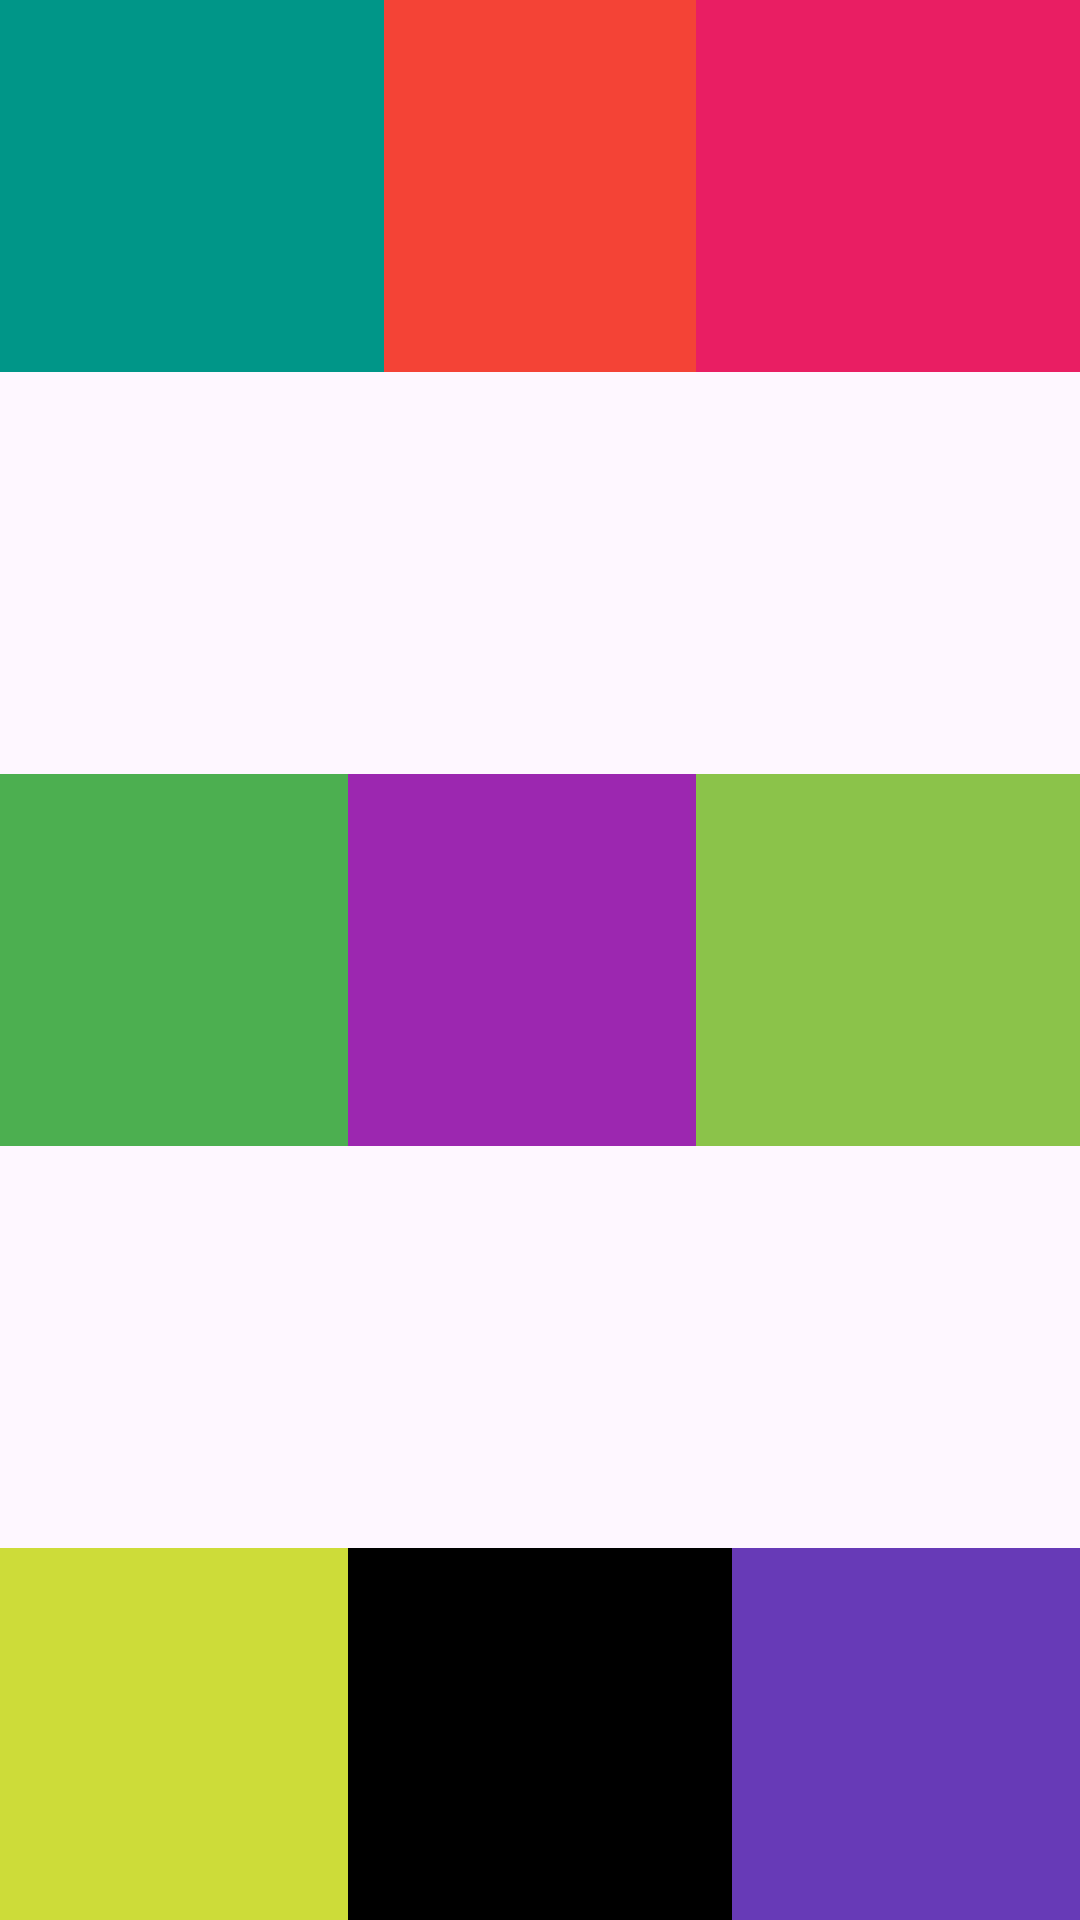

Layout XML and referenced resources for this Android screen:
<!-- AndroidManifest.xml: application theme Theme.MerchBar -->
<!-- res/layout/fragment_first.xml -->
<?xml version="1.0" encoding="utf-8"?>
<FrameLayout xmlns:android="http://schemas.android.com/apk/res/android"
    android:layout_width="match_parent"
    android:layout_height="match_parent">


    <View
        android:layout_width="128dp"
        android:layout_height="124dp"
        android:layout_gravity="center_horizontal"
        android:background="#F44336">

    </View>

    <View
        android:layout_width="128dp"
        android:layout_height="124dp"
        android:layout_gravity="top|start"
        android:background="#009688">

    </View>

    <View
        android:layout_width="128dp"
        android:layout_height="124dp"
        android:layout_gravity="top|end"
        android:background="#E91E63">

    </View>

    <View
        android:layout_width="128dp"
        android:layout_height="124dp"
        android:layout_gravity="center_vertical"
        android:background="#4CAF50">

    </View>

    <View
        android:layout_width="128dp"
        android:layout_height="124dp"
        android:layout_gravity="center"
        android:background="#9C27B0">

    </View>

    <View
        android:layout_width="128dp"
        android:layout_height="124dp"
        android:layout_gravity="center|end"
        android:background="#8BC34A">

    </View>

    <View
        android:layout_width="128dp"
        android:layout_height="124dp"
        android:layout_gravity="bottom|end"
        android:background="#673AB7">

    </View>

    <View
        android:layout_width="128dp"
        android:layout_height="124dp"
        android:layout_gravity="bottom|start"
        android:background="#CDDC39">

    </View>

    <View
        android:layout_width="128dp"
        android:layout_height="124dp"
        android:layout_gravity="bottom|center"
        android:background="@color/black">

    </View>


    </FrameLayout>
<!-- resources referenced by this layout -->
<resources>
  <style name="Theme.MerchBar" parent="Base.Theme.MerchBar" />
  <style name="Base.Theme.MerchBar" parent="Theme.Material3.DayNight.NoActionBar">
          
          
      </style>
  <!-- not gathered from this repository: default colours our renderer supplied (Android Studio template values) -->
  <color name="black">#FF000000</color>
</resources>
